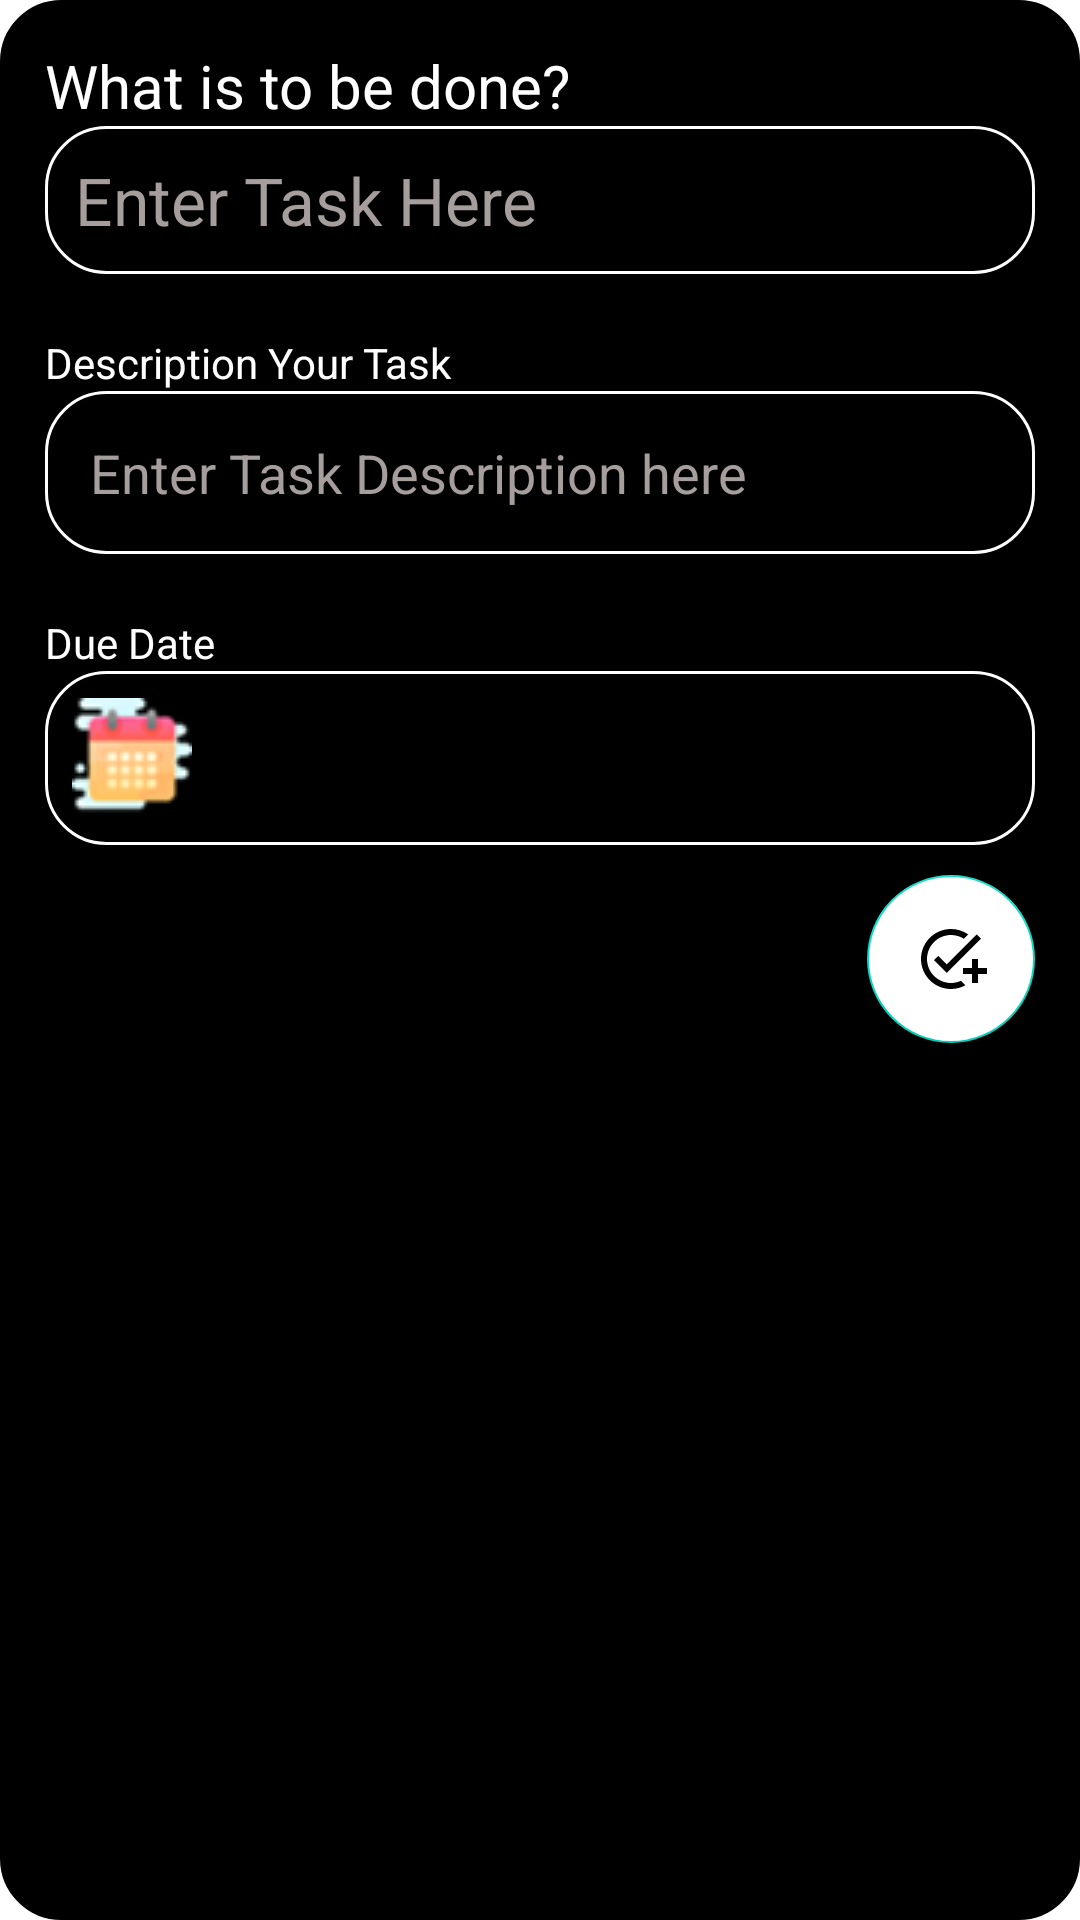

The Android layout XML behind this screen, and the referenced resources:
<!-- AndroidManifest.xml: application theme Theme.ToDoAppDemoTwo -->
<!-- res/layout/custom_dialog.xml -->
<?xml version="1.0" encoding="utf-8"?>
<androidx.constraintlayout.widget.ConstraintLayout xmlns:android="http://schemas.android.com/apk/res/android"
    android:layout_width="match_parent"
    android:layout_height="match_parent"
    xmlns:app="http://schemas.android.com/apk/res-auto"
    android:padding="15dp"
    android:background="@drawable/custom_dialog_bg"
    android:backgroundTint="@color/black">

    <TextView
        android:id="@+id/textView2"
        android:layout_width="match_parent"
        android:layout_height="wrap_content"
        android:text="@string/what_is_to_be_done"
        android:textSize="20sp"
        app:layout_constraintEnd_toEndOf="parent"
        app:layout_constraintStart_toStartOf="parent"
        app:layout_constraintTop_toTopOf="parent"
        android:textColor="@color/white"/>

    <EditText
        android:id="@+id/dataAddingTask"
        android:layout_width="match_parent"
        android:layout_height="wrap_content"
        android:hint="@string/enter_task_here"
        app:layout_constraintEnd_toEndOf="parent"
        app:layout_constraintStart_toStartOf="parent"
        app:layout_constraintTop_toBottomOf="@+id/textView2"
        android:textSize="22sp"
        android:background="@drawable/custom_dialog_bg"
        android:textColor="@color/white"
        android:textColorHint="#A69D9D"
        android:padding="10dp"
        android:autofillHints="none"
        android:inputType="text" />

    <TextView
        android:id="@+id/textView"
        android:layout_width="match_parent"
        android:layout_height="wrap_content"
        android:text="@string/description_your_task"
        app:layout_constraintEnd_toEndOf="parent"
        app:layout_constraintStart_toStartOf="parent"
        app:layout_constraintTop_toBottomOf="@+id/dataAddingTask"
        android:layout_marginTop="20dp"
        android:textColor="@color/white"/>


    <EditText
        android:id="@+id/dataAddingDescription"
        android:layout_width="match_parent"
        android:layout_height="wrap_content"
        android:hint="@string/enter_task_description_here"
        app:layout_constraintTop_toBottomOf="@+id/textView"
        android:background="@drawable/custom_dialog_bg"
        android:padding="15dp"
        android:textColorHint="#A69D9D"
        android:textColor="@color/white"
        android:autofillHints="none"
        android:inputType="textLongMessage"/>

    <TextView
        android:id="@+id/textView3"
        android:layout_width="match_parent"
        android:layout_height="wrap_content"
        android:text="@string/due_date"
        app:layout_constraintTop_toBottomOf="@+id/dataAddingDescription"
        android:layout_marginTop="20dp"
        android:textColor="@color/white"/>

    <EditText
        android:id="@+id/dataAddingCalendar"
        android:layout_width="match_parent"
        android:layout_height="wrap_content"
        android:drawableStart="@drawable/calendar"
        android:inputType="date"
        app:layout_constraintTop_toBottomOf="@+id/textView3"
        android:background="@drawable/custom_dialog_bg"
        android:textColorHint="@color/white"
        android:textColor="@color/white"
        android:autofillHints="Date"
        android:padding="9dp"/>

    <com.google.android.material.floatingactionbutton.FloatingActionButton
        android:id="@+id/dataAddingButton"
        android:layout_width="wrap_content"
        android:layout_height="wrap_content"
        android:src="@drawable/addtask"
        app:layout_constraintEnd_toEndOf="parent"
        app:layout_constraintTop_toBottomOf="@+id/dataAddingCalendar"
        android:backgroundTint="#ffff"
        android:layout_marginTop="10dp"
        android:contentDescription="@string/addbtn" />

</androidx.constraintlayout.widget.ConstraintLayout>
<!-- resources referenced by this layout -->
<resources>
  <!-- drawable addtask (drawable) -->
  <vector android:height="60dp" android:tint="#FFFFFF"
      android:viewportHeight="24" android:viewportWidth="24"
      android:width="60dp" xmlns:android="http://schemas.android.com/apk/res/android">
      <path android:fillColor="@android:color/white" android:pathData="M22,5.18L10.59,16.6l-4.24,-4.24l1.41,-1.41l2.83,2.83l10,-10L22,5.18zM12,20c-4.41,0 -8,-3.59 -8,-8s3.59,-8 8,-8c1.57,0 3.04,0.46 4.28,1.25l1.45,-1.45C16.1,2.67 14.13,2 12,2C6.48,2 2,6.48 2,12s4.48,10 10,10c1.73,0 3.36,-0.44 4.78,-1.22l-1.5,-1.5C14.28,19.74 13.17,20 12,20zM19,15h-3v2h3v3h2v-3h3v-2h-3v-3h-2V15z"/>
  </vector>
  <!-- drawable calendar: png bitmap (drawable, 3303 bytes) -->
  <!-- drawable custom_dialog_bg (drawable) -->
  <?xml version="1.0" encoding="utf-8"?>
  <selector xmlns:android="http://schemas.android.com/apk/res/android">
  
      <item>
          <shape android:shape="rectangle">
  
              <stroke
                  android:width="1dp"
                  android:color="@color/white"/>
  
              <corners
                  android:radius="20dp"/>
          </shape>
      </item>
  </selector>
  <string name="addbtn">AddBtn</string>
  <string name="description_your_task">Description Your Task</string>
  <string name="due_date">Due Date</string>
  <string name="enter_task_description_here">Enter Task Description here</string>
  <string name="enter_task_here">Enter Task Here</string>
  <string name="what_is_to_be_done">What is to be done?</string>
  <style name="Theme.ToDoAppDemoTwo" parent="Theme.MaterialComponents.DayNight.DarkActionBar">
          
          <item name="colorPrimary">@color/purple_500</item>
          <item name="colorPrimaryVariant">@color/purple_700</item>
          <item name="colorOnPrimary">@color/white</item>
          
          <item name="colorSecondary">@color/teal_200</item>
          <item name="colorSecondaryVariant">@color/teal_700</item>
          <item name="colorOnSecondary">@color/black</item>
          
          <item name="android:statusBarColor">?attr/colorPrimaryVariant</item>
          
      </style>
  <!-- not gathered from this repository: default colours our renderer supplied (Android Studio template values) -->
  <color name="purple_500">#FF6200EE</color>
  <color name="purple_700">#FF3700B3</color>
  <color name="teal_200">#FF03DAC5</color>
  <color name="teal_700">#FF018786</color>
  <color name="black">#FF000000</color>
  <color name="white">#FFFFFFFF</color>
</resources>
